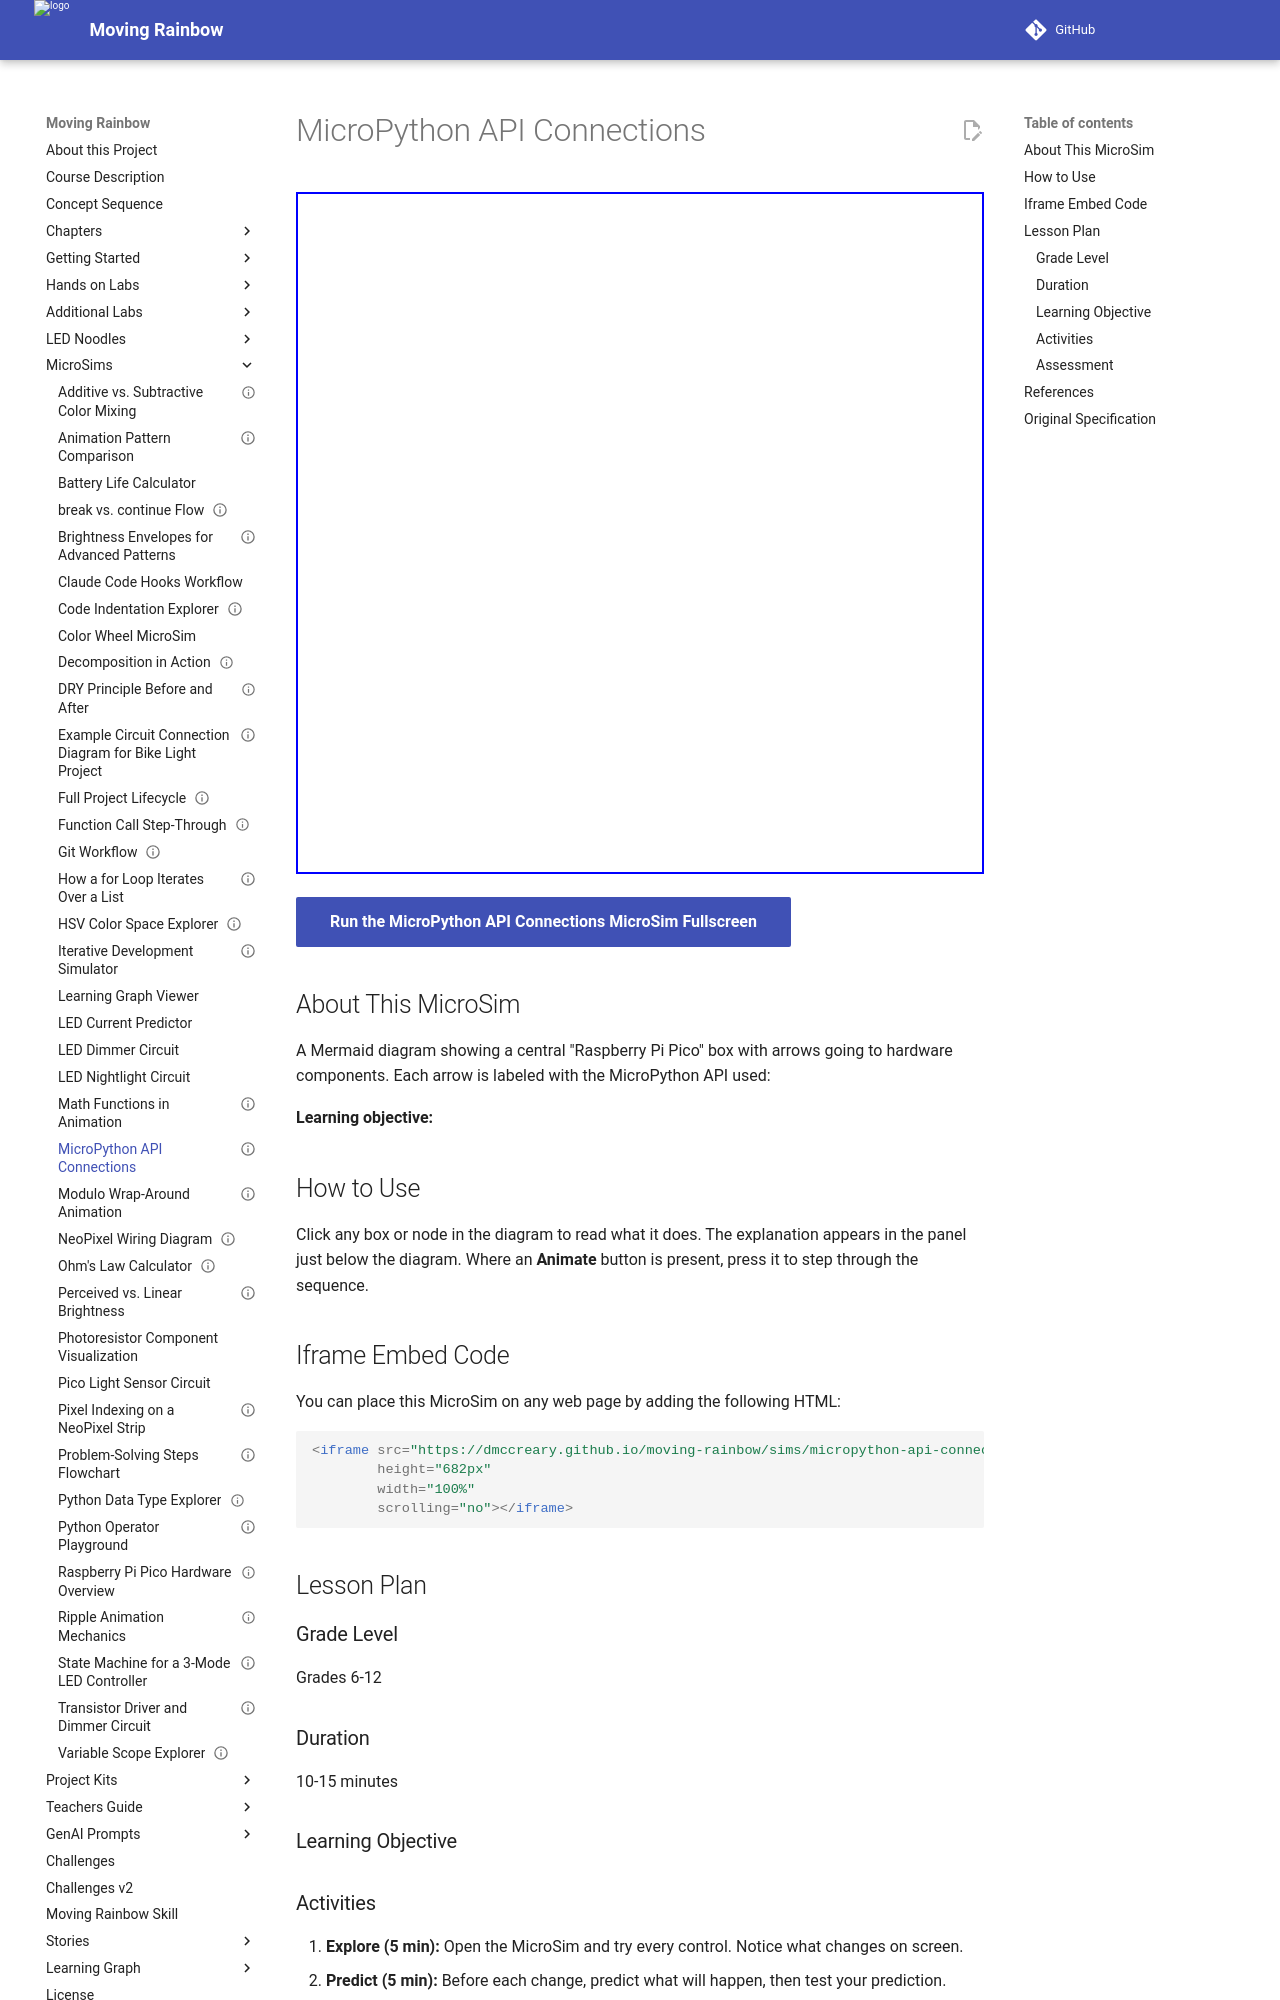

repository: dmccreary/moving-rainbow · page: sims/micropython-api-connections/index.html · generator: mkdocs

---
title: MicroPython API Connections
description: A diagram showing how the Raspberry Pi Pico connects to hardware components, labeled with the MicroPython API each one uses.
image: /sims/micropython-api-connections/micropython-api-connections.png
og:image: /sims/micropython-api-connections/micropython-api-connections.png
twitter:image: /sims/micropython-api-connections/micropython-api-connections.png
social:
   cards: false
library: Mermaid
status: implemented
---

# MicroPython API Connections

<iframe src="main.html" width="100%" height="682px" scrolling="no"></iframe>

[Run the MicroPython API Connections MicroSim Fullscreen](./main.html){ .md-button .md-button--primary }

## About This MicroSim

A Mermaid diagram showing a central "Raspberry Pi Pico" box with arrows going to hardware components. Each arrow is labeled with the MicroPython API used:

**Learning objective:** 

## How to Use

Click any box or node in the diagram to read what it does. The explanation appears in the panel just below the diagram. Where an **Animate** button is present, press it to step through the sequence.

## Iframe Embed Code

You can place this MicroSim on any web page by adding the following HTML:

```html
<iframe src="https://dmccreary.github.io/moving-rainbow/sims/micropython-api-connections/main.html"
        height="682px"
        width="100%"
        scrolling="no"></iframe>
```

## Lesson Plan

### Grade Level
Grades 6-12

### Duration
10-15 minutes

### Learning Objective


### Activities

1. **Explore (5 min):** Open the MicroSim and try every control. Notice what changes on screen.
2. **Predict (5 min):** Before each change, predict what will happen, then test your prediction.
3. **Discuss (5 min):** Explain the idea in your own words and connect it to the LED code in [Chapter 6](../../chapters/06-micropython-apis-and-electronics/index.md).

### Assessment
Ask students to describe, in one or two sentences, the relationship the MicroSim demonstrates and how it shows up when programming the LED strip.

## References

1. [Chapter 6: MicroPython APIs, GPIO Control, and Electrical Fundamentals](../../chapters/06-micropython-apis-and-electronics/index.md) - the chapter where this MicroSim is used.
2. [Moving Rainbow Intelligent Textbook](https://dmccreary.github.io/moving-rainbow/) - the full course this MicroSim belongs to.
3. [MicroSims Reference](https://dmccreary.github.io/microsims/) - the standards behind these interactive simulations.
